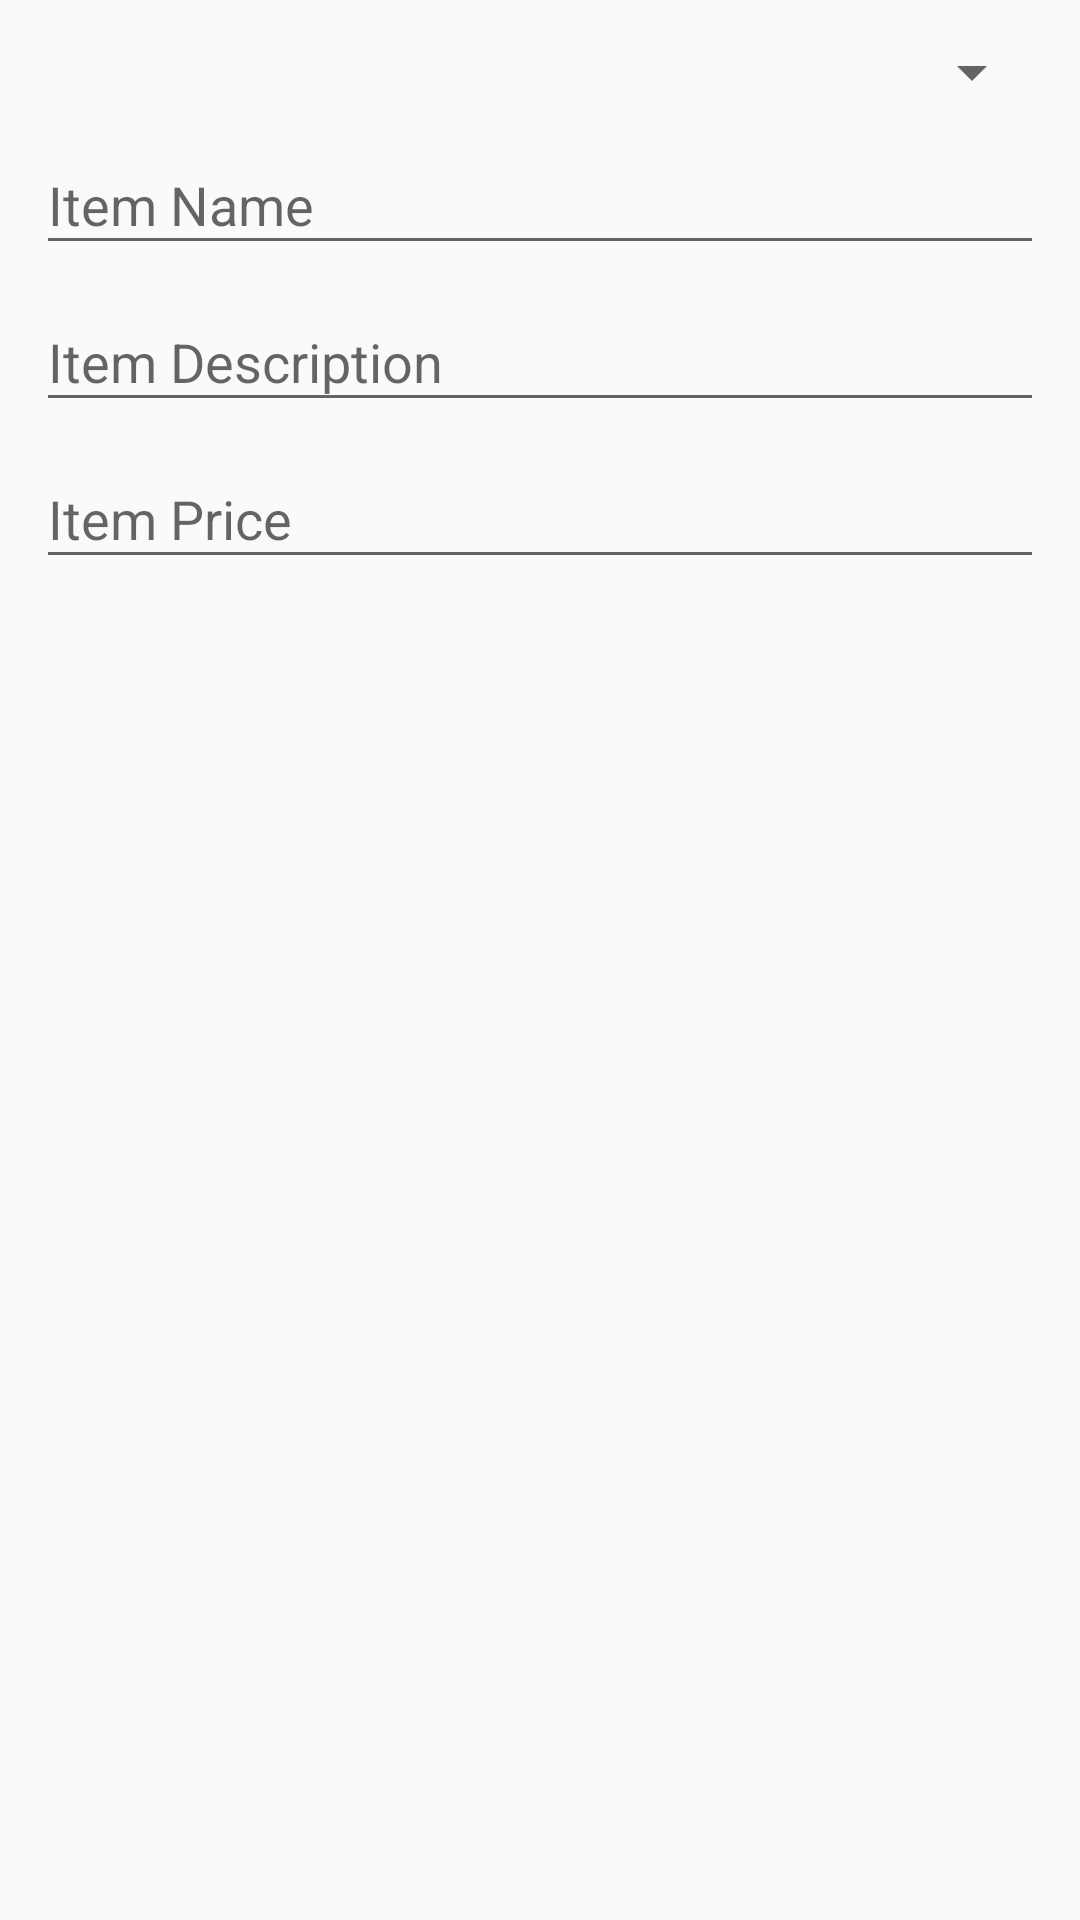

Produce the Android XML layout that renders to this screen, including the resource entries it uses.
<!-- AndroidManifest.xml: application theme AppTheme -->
<!-- res/layout/activity_new_item.xml -->
<?xml version="1.0" encoding="utf-8"?>
<LinearLayout xmlns:android="http://schemas.android.com/apk/res/android"
              android:orientation="vertical"
              android:layout_width="match_parent"
              android:layout_height="match_parent"
              android:padding="12dp">

    <Spinner
            android:id="@+id/spinnerCategory"
            android:layout_width="fill_parent"
            android:layout_height="wrap_content"/>


    <android.support.design.widget.TextInputLayout
            android:layout_width="match_parent"
            android:layout_height="wrap_content">

        <EditText
                android:id="@+id/etName"
                android:layout_width="match_parent"
                android:layout_height="wrap_content"
                android:hint="Item Name"/>

    </android.support.design.widget.TextInputLayout>

    <android.support.design.widget.TextInputLayout
            android:layout_width="match_parent"
            android:layout_height="wrap_content">

        <EditText
                android:id="@+id/etDescription"
                android:layout_width="match_parent"
                android:layout_height="wrap_content"
                android:hint="Item Description"/>

    </android.support.design.widget.TextInputLayout>


    <android.support.design.widget.TextInputLayout
            android:layout_width="match_parent"
            android:layout_height="wrap_content">

        <EditText
                android:id="@+id/etPrice"
                android:layout_width="match_parent"
                android:layout_height="wrap_content"
                android:hint="Item Price"
                android:inputType="numberDecimal"/>

    </android.support.design.widget.TextInputLayout>

</LinearLayout>
<!-- resources referenced by this layout -->
<resources>
  <style name="AppTheme" parent="Theme.AppCompat.Light.DarkActionBar">
          
          <item name="colorPrimary">@android:color/holo_blue_dark</item>
          <item name="colorPrimaryDark">@color/colorPrimaryDark</item>
          <item name="colorAccent">@color/colorAccent</item>
      </style>
  <!-- not gathered from this repository: default colours our renderer supplied (Android Studio template values) -->
  <color name="colorPrimaryDark">#FF3700B3</color>
  <color name="colorAccent">#FF03DAC5</color>
</resources>
